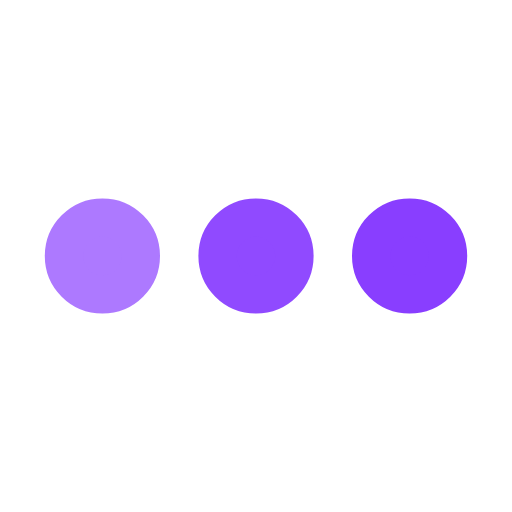
t = 0.00 s
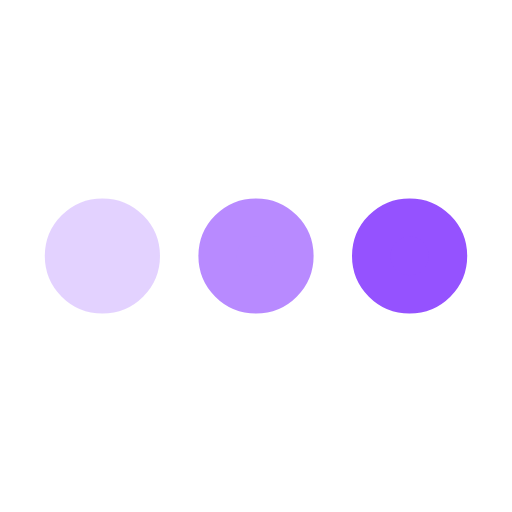
t = 0.25 s
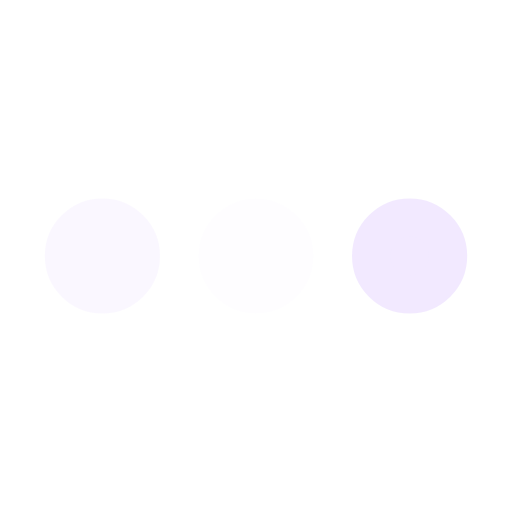
t = 0.75 s
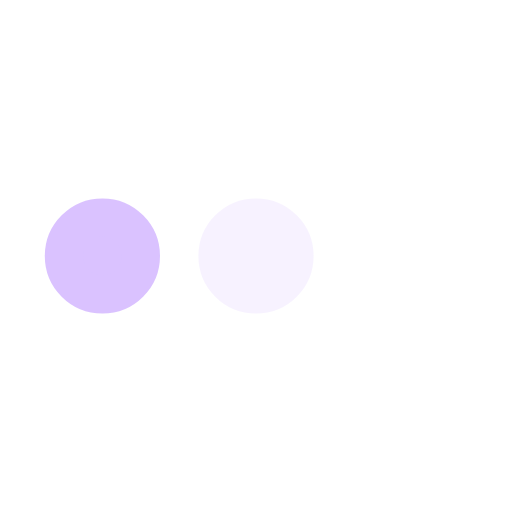
t = 1.00 s
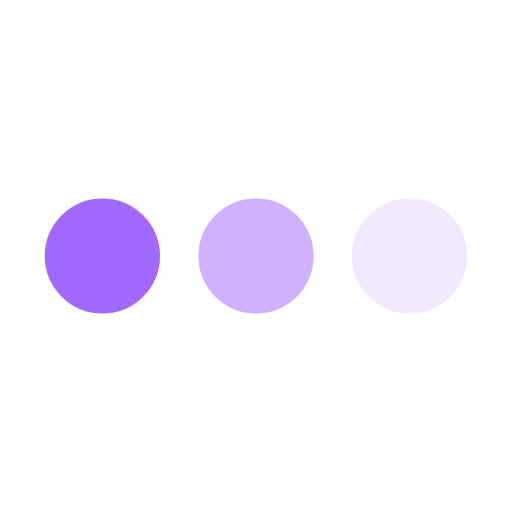
t = 1.25 s
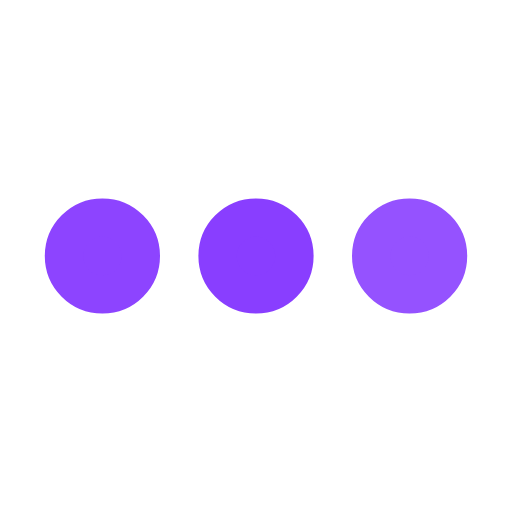
t = 1.75 s

The animated SVG that drew these frames (rendered in a browser with its animation timeline set to each time). Animation: 3 SMIL elements (animate=3); one cycle of 2.00 s, repeats indefinitely.

<svg xmlns="http://www.w3.org/2000/svg" viewBox="0 0 200 200"><circle fill="#893EFF" stroke="#893EFF" stroke-width="15" r="15" cx="40" cy="100"><animate attributeName="opacity" calcMode="spline" dur="2" values="1;0;1;" keySplines=".5 0 .5 1;.5 0 .5 1" repeatCount="indefinite" begin="-.4"></animate></circle><circle fill="#893EFF" stroke="#893EFF" stroke-width="15" r="15" cx="100" cy="100"><animate attributeName="opacity" calcMode="spline" dur="2" values="1;0;1;" keySplines=".5 0 .5 1;.5 0 .5 1" repeatCount="indefinite" begin="-.2"></animate></circle><circle fill="#893EFF" stroke="#893EFF" stroke-width="15" r="15" cx="160" cy="100"><animate attributeName="opacity" calcMode="spline" dur="2" values="1;0;1;" keySplines=".5 0 .5 1;.5 0 .5 1" repeatCount="indefinite" begin="0"></animate></circle></svg>
